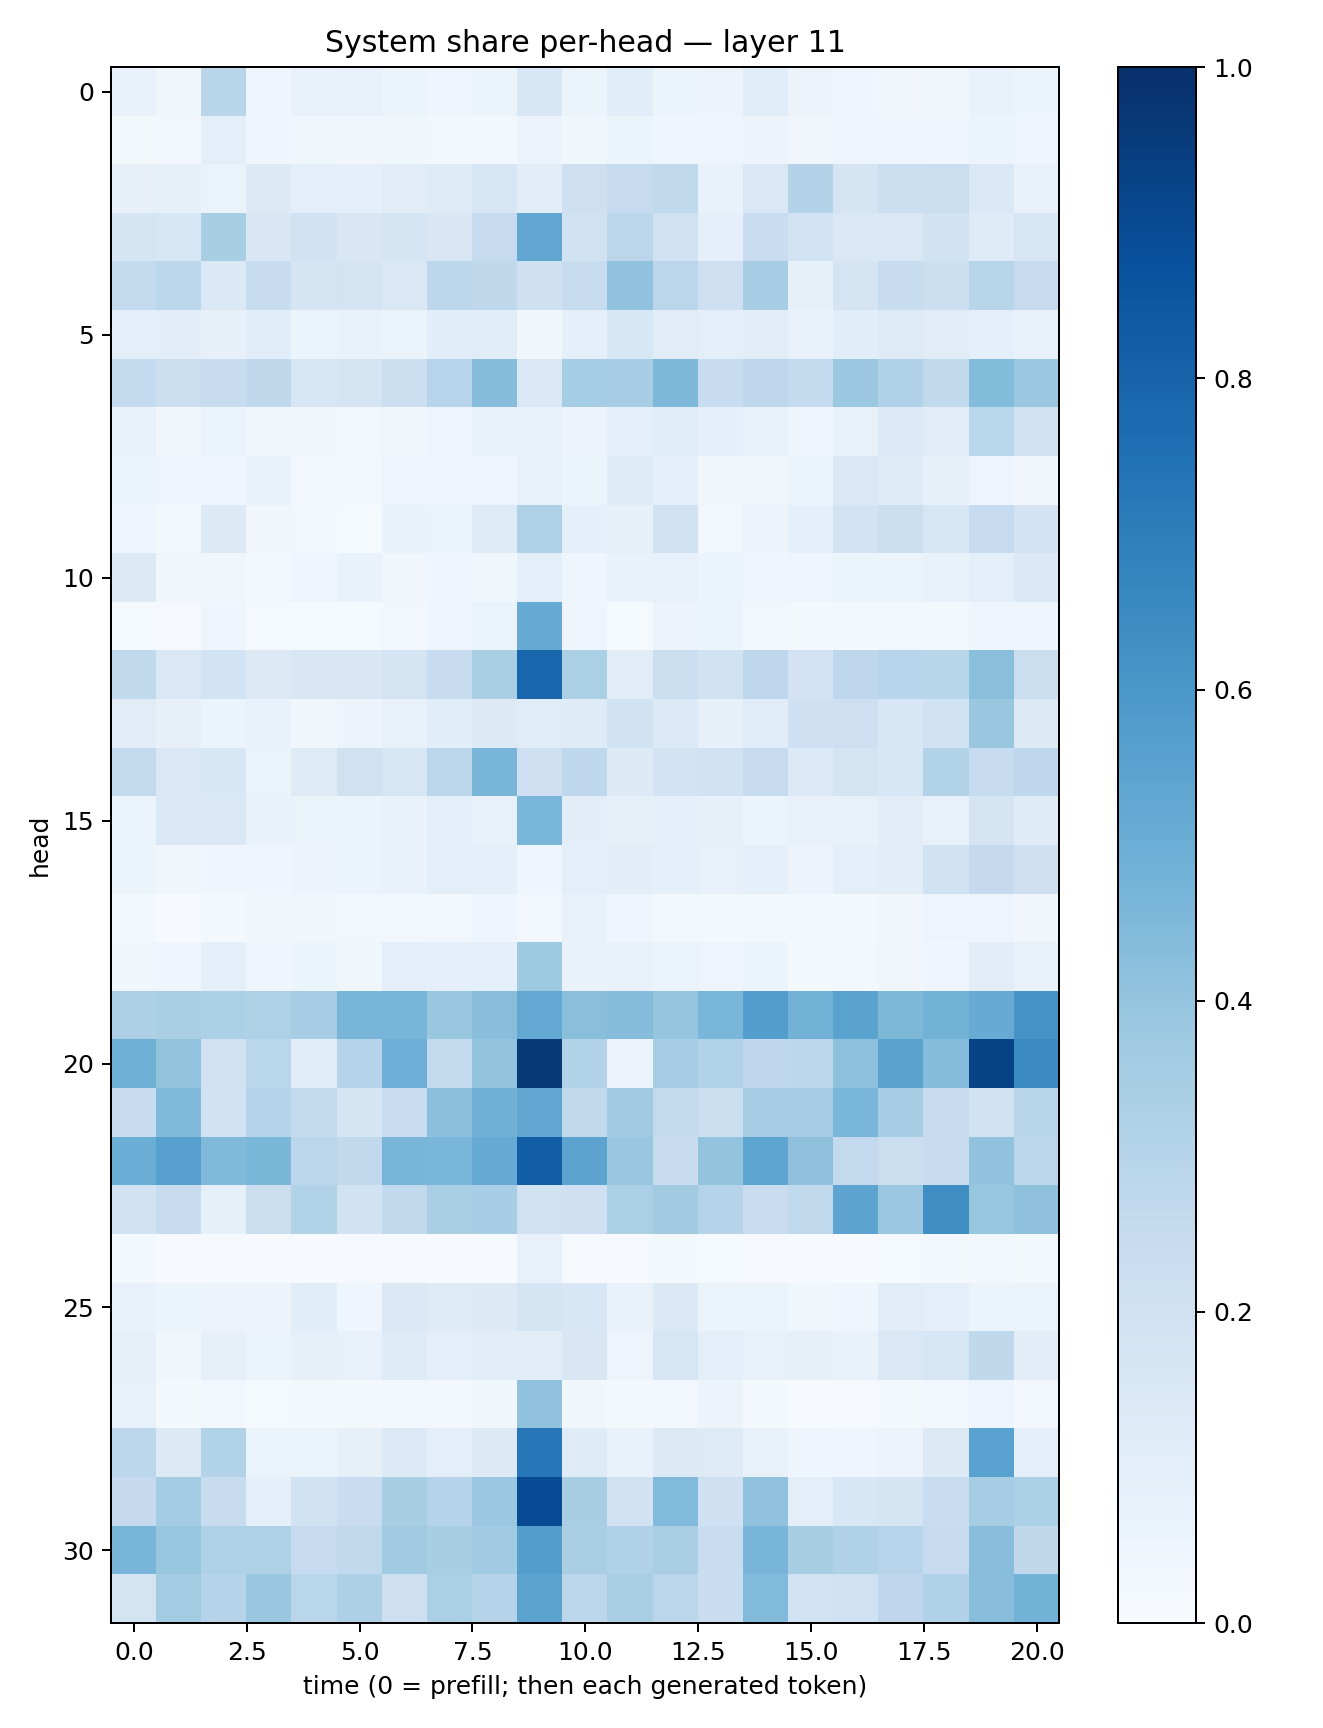

The data file committed next to this chart (first rows):
0.06814094, 0.03815987, 0.2902343, 0.0427005, 0.066971615, 0.0762283, 0.052749462, 0.04233517, 0.061240897, 0.15260427, 0.051578667, 0.1065023, 0.053529795, 0.054844104, 0.11337609, 0.05636954, 0.046846163, 0.034737326, 0.038393114, 0.06790346, 0.06024666
0.01829, 0.02563, 0.1001, 0.03983, 0.03541, 0.03317, 0.03618, 0.03016, 0.0308, 0.05623, 0.03905, 0.05104, 0.04146, 0.05005, 0.05832, 0.0331, 0.04994, 0.04227, 0.04614, 0.06217, 0.05024
0.08024, 0.08534, 0.06395, 0.1252, 0.09945, 0.09175, 0.1094, 0.125, 0.1571, 0.103, 0.2116, 0.2461, 0.2634, 0.06993, 0.1408, 0.3054, 0.171, 0.216, 0.219, 0.1481, 0.07263
0.1671, 0.1528, 0.3435, 0.1522, 0.1881, 0.1522, 0.1655, 0.1485, 0.2471, 0.5298, 0.1935, 0.2844, 0.1957, 0.09177, 0.2296, 0.1853, 0.1442, 0.1444, 0.1945, 0.1172, 0.1607
0.2571, 0.2785, 0.1393, 0.2393, 0.1681, 0.1761, 0.1424, 0.2787, 0.2714, 0.2052, 0.2422, 0.4052, 0.2822, 0.2116, 0.3449, 0.0831, 0.1733, 0.2391, 0.2179, 0.2908, 0.2477
0.09778, 0.104, 0.08012, 0.1075, 0.05999, 0.06733, 0.0649, 0.108, 0.1141, 0.0383, 0.09358, 0.1544, 0.1129, 0.09677, 0.1029, 0.07715, 0.1086, 0.1247, 0.1097, 0.09282, 0.07136
0.2566, 0.2166, 0.2406, 0.2734, 0.1636, 0.1761, 0.2167, 0.2942, 0.4301, 0.1407, 0.3519, 0.3447, 0.4548, 0.2368, 0.2758, 0.2561, 0.3796, 0.3202, 0.2639, 0.4391, 0.3811
0.07291, 0.03311, 0.06445, 0.03448, 0.03449, 0.02437, 0.03727, 0.05046, 0.0709, 0.07321, 0.05837, 0.08734, 0.1172, 0.09034, 0.06666, 0.03986, 0.07587, 0.1361, 0.1132, 0.2888, 0.1973
0.05088, 0.04698, 0.04746, 0.06964, 0.02792, 0.02776, 0.04691, 0.04614, 0.04591, 0.07796, 0.05147, 0.1189, 0.08689, 0.03357, 0.03775, 0.05985, 0.1421, 0.1235, 0.07898, 0.04977, 0.03384
0.04607, 0.02336, 0.1254, 0.0346, 0.02862, 0.01489, 0.06835, 0.06437, 0.124, 0.3219, 0.09225, 0.07854, 0.1947, 0.02976, 0.05656, 0.08766, 0.1828, 0.2228, 0.1587, 0.2467, 0.1828
0.1316, 0.03605, 0.03474, 0.03078, 0.03941, 0.07024, 0.03235, 0.04177, 0.03755, 0.09562, 0.04367, 0.06995, 0.07675, 0.05211, 0.04507, 0.04938, 0.05175, 0.06079, 0.06858, 0.1005, 0.1399
0.0118, 0.008155, 0.04274, 0.01539, 0.01486, 0.01432, 0.02484, 0.04483, 0.06578, 0.5093, 0.04145, 0.0139, 0.05545, 0.06167, 0.02428, 0.0196, 0.02119, 0.01973, 0.02117, 0.04438, 0.04224
0.2619, 0.1427, 0.1864, 0.1265, 0.1486, 0.1505, 0.1783, 0.235, 0.3366, 0.7921, 0.335, 0.1106, 0.2255, 0.193, 0.2737, 0.1831, 0.2735, 0.2935, 0.2914, 0.4223, 0.2244
0.1097, 0.07955, 0.05289, 0.06934, 0.03581, 0.05481, 0.07159, 0.1086, 0.1313, 0.1137, 0.1205, 0.1902, 0.1356, 0.08058, 0.1136, 0.2103, 0.213, 0.1529, 0.1882, 0.3855, 0.1285
0.2613, 0.1415, 0.1555, 0.06278, 0.1229, 0.1963, 0.1607, 0.2845, 0.4671, 0.2131, 0.2659, 0.129, 0.1816, 0.1887, 0.2481, 0.1367, 0.1748, 0.1546, 0.3128, 0.2466, 0.275
0.05438, 0.1413, 0.1471, 0.06865, 0.06398, 0.05415, 0.06651, 0.09929, 0.07212, 0.4611, 0.1045, 0.08413, 0.08878, 0.08553, 0.05088, 0.07305, 0.07551, 0.1026, 0.07287, 0.1719, 0.1209
0.06041, 0.03573, 0.04222, 0.04334, 0.05552, 0.05308, 0.06721, 0.09947, 0.08858, 0.04506, 0.09949, 0.1032, 0.09173, 0.07442, 0.09033, 0.05502, 0.09644, 0.1045, 0.1942, 0.252, 0.2086
0.01611, 0.005715, 0.01891, 0.03759, 0.03139, 0.02665, 0.02807, 0.02906, 0.03922, 0.02642, 0.07267, 0.04431, 0.02799, 0.02283, 0.01998, 0.02468, 0.01786, 0.03236, 0.05018, 0.05002, 0.03381
0.03845, 0.04502, 0.08661, 0.04339, 0.05978, 0.03866, 0.09541, 0.08598, 0.09344, 0.3734, 0.06913, 0.076, 0.06532, 0.04824, 0.05943, 0.02209, 0.0246, 0.03129, 0.04543, 0.1043, 0.07476
0.3249, 0.3368, 0.332, 0.3235, 0.3513, 0.4659, 0.467, 0.385, 0.4261, 0.5248, 0.422, 0.435, 0.3951, 0.4611, 0.5664, 0.4777, 0.547, 0.4566, 0.4781, 0.5088, 0.6102
0.4894, 0.4006, 0.1974, 0.2866, 0.1067, 0.3007, 0.4941, 0.2613, 0.4008, 0.9574, 0.3157, 0.05552, 0.344, 0.312, 0.2754, 0.2812, 0.4173, 0.548, 0.4374, 0.9248, 0.6489
0.2397, 0.4454, 0.1876, 0.2993, 0.2549, 0.1682, 0.2343, 0.4196, 0.4811, 0.535, 0.2629, 0.366, 0.2579, 0.2168, 0.3497, 0.3503, 0.461, 0.3472, 0.2497, 0.1887, 0.2915
0.5037, 0.5597, 0.4474, 0.4597, 0.2822, 0.2626, 0.4653, 0.4632, 0.5115, 0.8236, 0.5452, 0.3829, 0.2363, 0.4022, 0.5365, 0.4105, 0.2583, 0.2232, 0.2399, 0.4043, 0.2837
0.1922, 0.2344, 0.08258, 0.2205, 0.313, 0.1943, 0.2656, 0.3361, 0.344, 0.199, 0.2098, 0.3337, 0.3633, 0.3022, 0.2274, 0.2634, 0.543, 0.3799, 0.6379, 0.3935, 0.412
0.02298, 0.004493, 0.008241, 0.00543, 0.007492, 0.008991, 0.00981, 0.006923, 0.007554, 0.07293, 0.01044, 0.008057, 0.01751, 0.01473, 0.01032, 0.005398, 0.007211, 0.01554, 0.01568, 0.02676, 0.02238
0.06842, 0.06148, 0.0551, 0.05609, 0.1072, 0.04429, 0.1398, 0.1245, 0.1287, 0.1646, 0.1538, 0.07096, 0.1373, 0.06262, 0.0642, 0.03639, 0.04102, 0.1104, 0.09732, 0.05922, 0.06584
0.07969, 0.03731, 0.07998, 0.06446, 0.07938, 0.07665, 0.1248, 0.09687, 0.1025, 0.1031, 0.1507, 0.04788, 0.1598, 0.1, 0.07785, 0.07897, 0.06866, 0.1482, 0.1563, 0.2701, 0.1016
0.07198, 0.02181, 0.02672, 0.01306, 0.01563, 0.02119, 0.02473, 0.02332, 0.03766, 0.4039, 0.03753, 0.01592, 0.02683, 0.05578, 0.02317, 0.007769, 0.01108, 0.01846, 0.02591, 0.0476, 0.03118
0.2788, 0.1257, 0.3115, 0.06572, 0.05941, 0.08134, 0.1366, 0.09493, 0.1298, 0.7242, 0.119, 0.0698, 0.1315, 0.1233, 0.07425, 0.0421, 0.04287, 0.05752, 0.1307, 0.5538, 0.08709
0.2507, 0.3562, 0.2386, 0.08685, 0.1896, 0.2303, 0.3402, 0.304, 0.3814, 0.8937, 0.3399, 0.1893, 0.4449, 0.2085, 0.4077, 0.09481, 0.1534, 0.167, 0.2338, 0.3505, 0.3303
0.4667, 0.3916, 0.3239, 0.3219, 0.2462, 0.2642, 0.3664, 0.3404, 0.3639, 0.5701, 0.3397, 0.3178, 0.3378, 0.2312, 0.4686, 0.3411, 0.3194, 0.2967, 0.2482, 0.429, 0.2696
0.1778, 0.3582, 0.3014, 0.3884, 0.2861, 0.3271, 0.211, 0.3351, 0.3034, 0.5433, 0.2786, 0.336, 0.2824, 0.2291, 0.445, 0.1853, 0.2015, 0.275, 0.3184, 0.4259, 0.4779
